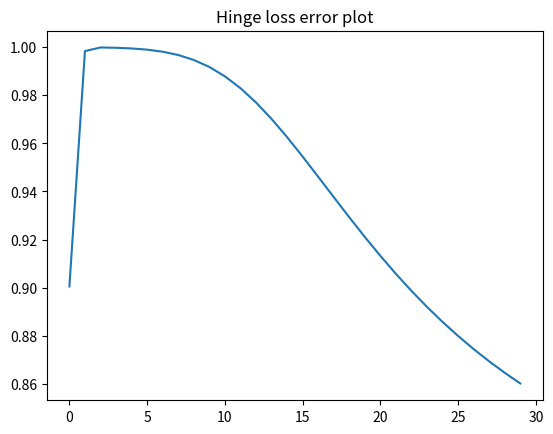

Write Python code to recreate this figure.
#Question No.2

import numpy as np
import matplotlib.pyplot as plt


def sigmoid(x):
    p = 1 / (1 + np.exp(-x))
    return p


def sigmoidPrime(x):
    return sigmoid(x) * (1 - sigmoid(x))


def MSEerr(n, yOut, y):
    err = (1 / n) * np.sum((y - yOut) ** 2)
    return err


def hinge_loss(n, yOut, y):
    err = (1 / n) * np.sum(np.maximum(0, (1 - (y * yOut))))
    print(err)
    return err


def backword(y, x, x1, x2, x3, x4, w1, w2, w3, w4):
    param = 0.1
    w4prime = np.dot(w4, np.dot(sigmoidPrime(x4).T, (y - x4)))
    # new value of w4
    w4 = w4 - param * w4prime
    err3 = np.dot(x2.T, np.dot(sigmoidPrime(x3), np.dot((y - x4).T, sigmoidPrime(x3[:, 1:4])) * w4))
    w3 = w3 - param * err3
    w2Prime = np.dot(sigmoidPrime(x1).T, x2[:, 1:6])
    w2 = w2 - param * w2Prime
    w1Prime = np.dot(sigmoidPrime(x).T, x1[:, 1:4])
    w1 = w1 - param * w1Prime
    return w1, w2, w3, w4


def forward(n, x, y, w1, w2, w3, w4):
    b = np.ones((n, 1))
    x1 = np.dot(x, w1)
    # output of the first hidden layer
    x1 = sigmoid(x1)
    # for bias
    x1 = np.append(b, x1, axis=1)
    x2 = np.dot(x1, w2)
    # output of the 2nd hidden layer
    x2 = sigmoid(x2)
    x2 = np.append(b, x2, axis=1)
    # output of the 3rd hidden layer
    x3 = sigmoid(np.dot(x2, w3))
    x3 = np.append(b, x3, axis=1)
    # final Output
    x4 = sigmoid(np.dot(x3, w4))
    return x1, x2, x3, x4


n = 8
x = np.random.random_integers(-5, 5, (n, 2))
y = np.random.random_integers(0, 1, (n, 1))
b = np.ones((n, 1))
x = np.append(b, x, axis=1)
# Weights for first hidden layer including bias
w1 = np.random.random_integers(-5, 5, (3, 3))
# weights for second hidden layer including bias
w2 = np.random.random_integers(-5, 5, (4, 5))
# weights for third hidden layer including bias
w3 = np.random.random_integers(-5, 5, (6, 3))
# weights for 4th hidden layer including bias
w4 = np.random.random_integers(-5, 5, (4, 1))
errplot = np.zeros(30)
for i in range(30):
    x1, x2, x3, x4 = forward(n, x, y, w1, w2, w3, w4)
    err = hinge_loss(n, x4, y)
    errplot[i] = err
    print(err)
    w1, w2, w3, w4 = backword(y, x, x1, x2, x3, x4, w1, w2, w3, w4)
plt.plot(np.arange(0, 30), errplot, label="MSE Error")
plt.title('Hinge loss error plot')
plt.show()